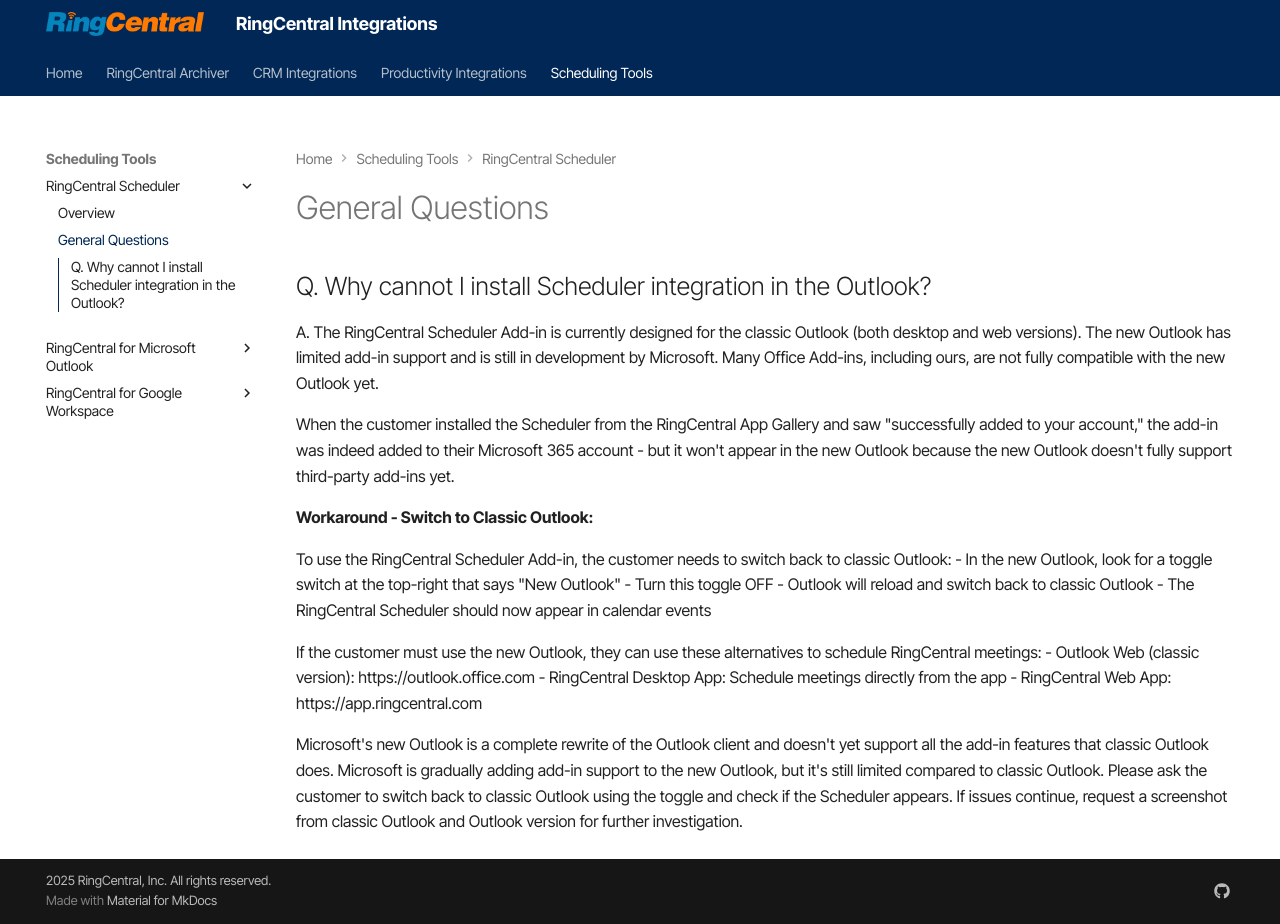

repository: ringcentral/ringcentral-integration-docs · page: scheduler/questions/index.html · generator: mkdocs

---
hide:
    - toc
---

# General Questions

## Q. Why cannot I install Scheduler integration in the Outlook?

A. The RingCentral Scheduler Add-in is currently designed for the classic Outlook (both desktop and web versions). The new Outlook has limited add-in support and is still in development by Microsoft. Many Office Add-ins, including ours, are not fully compatible with the new Outlook yet.

When the customer installed the Scheduler from the RingCentral App Gallery and saw "successfully added to your account," the add-in was indeed added to their Microsoft 365 account - but it won't appear in the new Outlook because the new Outlook doesn't fully support third-party add-ins yet.

**Workaround - Switch to Classic Outlook:**

To use the RingCentral Scheduler Add-in, the customer needs to switch back to classic Outlook:
- In the new Outlook, look for a toggle switch at the top-right that says "New Outlook"
- Turn this toggle OFF
- Outlook will reload and switch back to classic Outlook
- The RingCentral Scheduler should now appear in calendar events

If the customer must use the new Outlook, they can use these alternatives to schedule RingCentral meetings:
- Outlook Web (classic version): https://outlook.office.com
- RingCentral Desktop App: Schedule meetings directly from the app
- RingCentral Web App: https://app.ringcentral.com

Microsoft's new Outlook is a complete rewrite of the Outlook client and doesn't yet support all the add-in features that classic Outlook does. Microsoft is gradually adding add-in support to the new Outlook, but it's still limited compared to classic Outlook. Please ask the customer to switch back to classic Outlook using the toggle and check if the Scheduler appears. If issues continue, request a screenshot from classic Outlook and Outlook version for further investigation.
